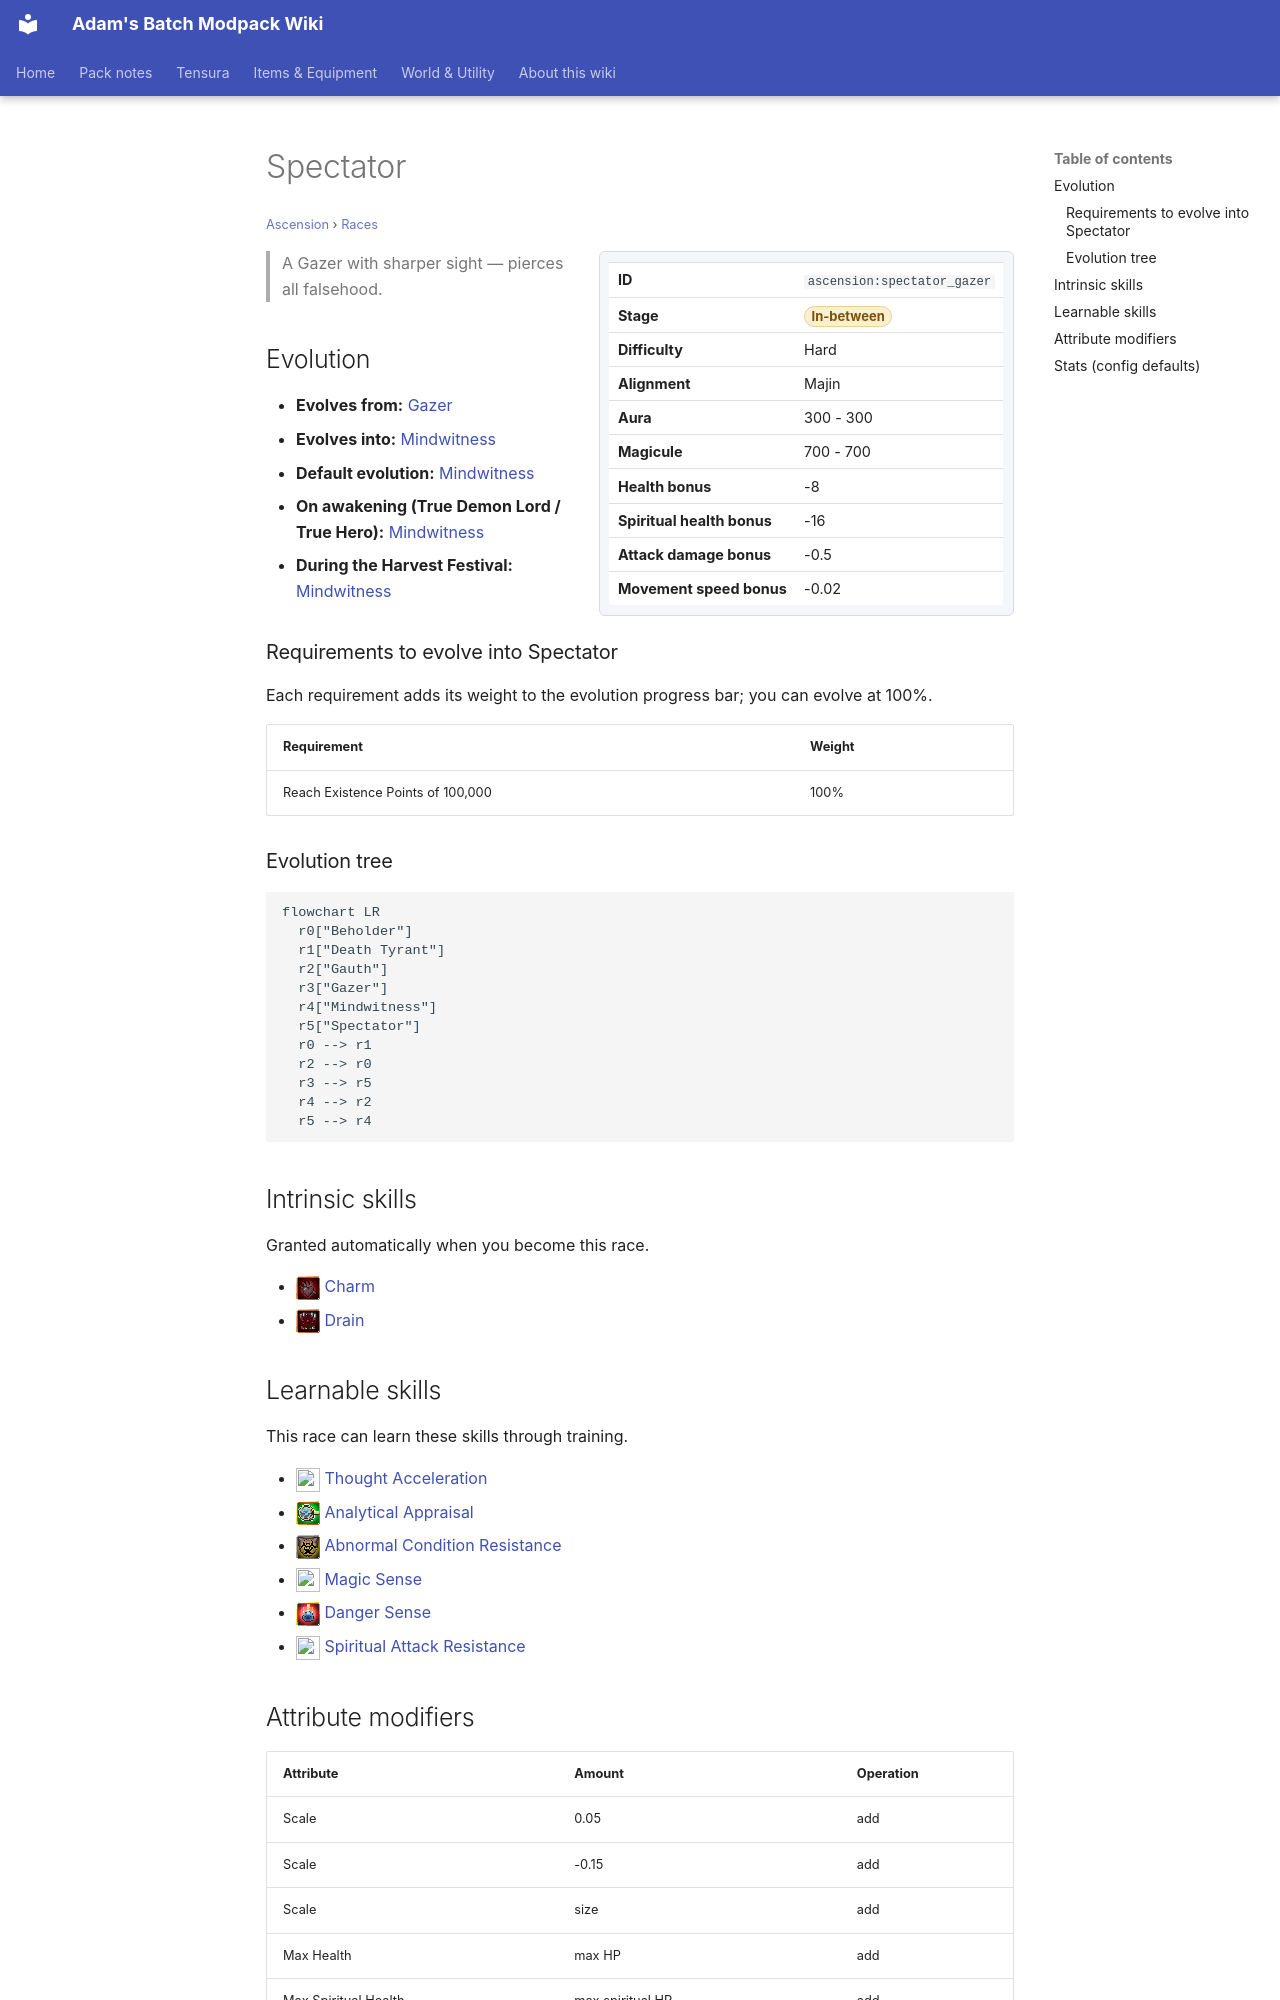

repository: Proteus-Nell/Adams-Batch-MC-Modpack-Wiki · page: ascension/races/spectator-gazer/index.html · generator: mkdocs

# Spectator

<small>[Ascension](../index.md) &rsaquo; [Races](index.md)</small>

<div class="infobox" markdown>

| | |
|---|---|
| **ID** | `ascension:spectator_gazer` |
| **Stage** | <span class="stage stage-in-between">In-between</span> |
| **Difficulty** | Hard |
| **Alignment** | Majin |
| **Aura** | 300 - 300 |
| **Magicule** | 700 - 700 |
| **Health bonus** | -8 |
| **Spiritual health bonus** | -16 |
| **Attack damage bonus** | -0.5 |
| **Movement speed bonus** | -0.02 |

</div>

> A Gazer with sharper sight — pierces all falsehood.

## Evolution

- **Evolves from:** [Gazer](gazer.md)
- **Evolves into:** [Mindwitness](mindwitness.md)
- **Default evolution:** [Mindwitness](mindwitness.md)
- **On awakening (True Demon Lord / True Hero):** [Mindwitness](mindwitness.md)
- **During the Harvest Festival:** [Mindwitness](mindwitness.md)

### Requirements to evolve into Spectator

Each requirement adds its weight to the evolution progress bar; you can evolve at 100%.

| Requirement | Weight |
|---|---|
| Reach Existence Points of 100,000 | 100% |

### Evolution tree

```mermaid
flowchart LR
  r0["Beholder"]
  r1["Death Tyrant"]
  r2["Gauth"]
  r3["Gazer"]
  r4["Mindwitness"]
  r5["Spectator"]
  r0 --> r1
  r2 --> r0
  r3 --> r5
  r4 --> r2
  r5 --> r4
```

## Intrinsic skills

Granted automatically when you become this race.

- ![](../../assets/icons/tensura/skill/charm.png) [Charm](../../tensura-reincarnated/abilities/intrinsic-skills/charm.md)
- ![](../../assets/icons/tensura/skill/drain.png) [Drain](../../tensura-reincarnated/abilities/intrinsic-skills/drain.md)
